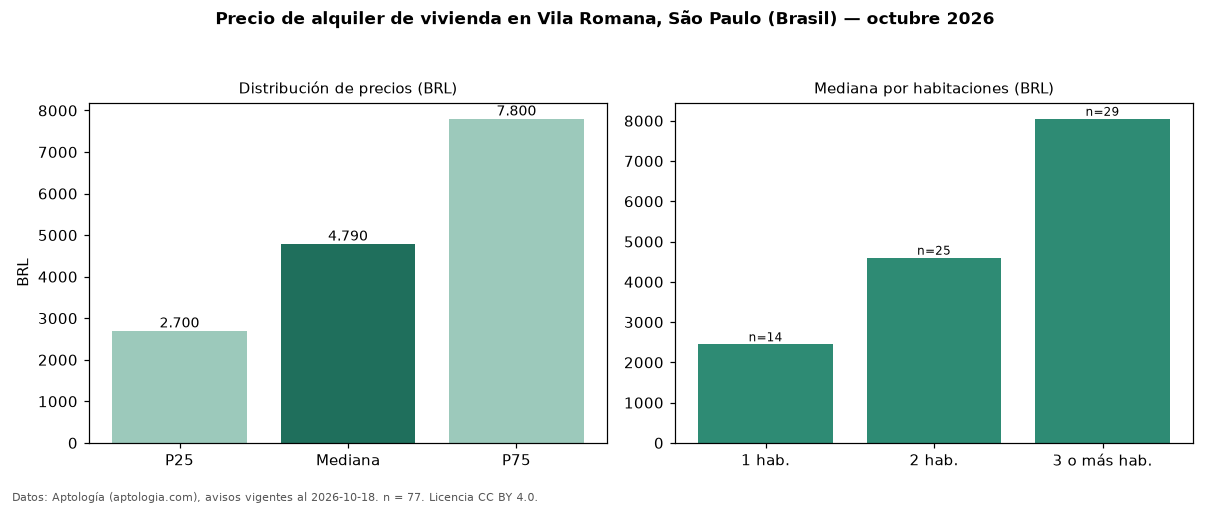

The table this chart was drawn from, first rows:
seccion, metrica, valor, moneda, n
precio, p25, 2700, BRL, 77
precio, mediana, 4790, BRL, 77
precio, p75, 7800, BRL, 77
precio, minimo, 1300, BRL, 77
precio, maximo, 25000, BRL, 77
m2, mediana_precio_m2, 63.09, BRL, 77
m2, area_mediana_m2, 76.0, m2, 77
admin, mediana_admin_mes, 1198, BRL, 61
banos, mediana_banos, 2.0, , 
parqueadero, pct_con_parqueadero, 88.3, %, 60
habitaciones, 1, 2450, BRL, 14
habitaciones, 2, 4600, BRL, 25
habitaciones, 3+, 8050, BRL, 29
fuente, fecha_datos, 2026-10-18, , 
fuente, atribucion, https://www.aptologia.com/br/aluguel/sao…, , 
fuente, licencia, CC BY 4.0, , 
